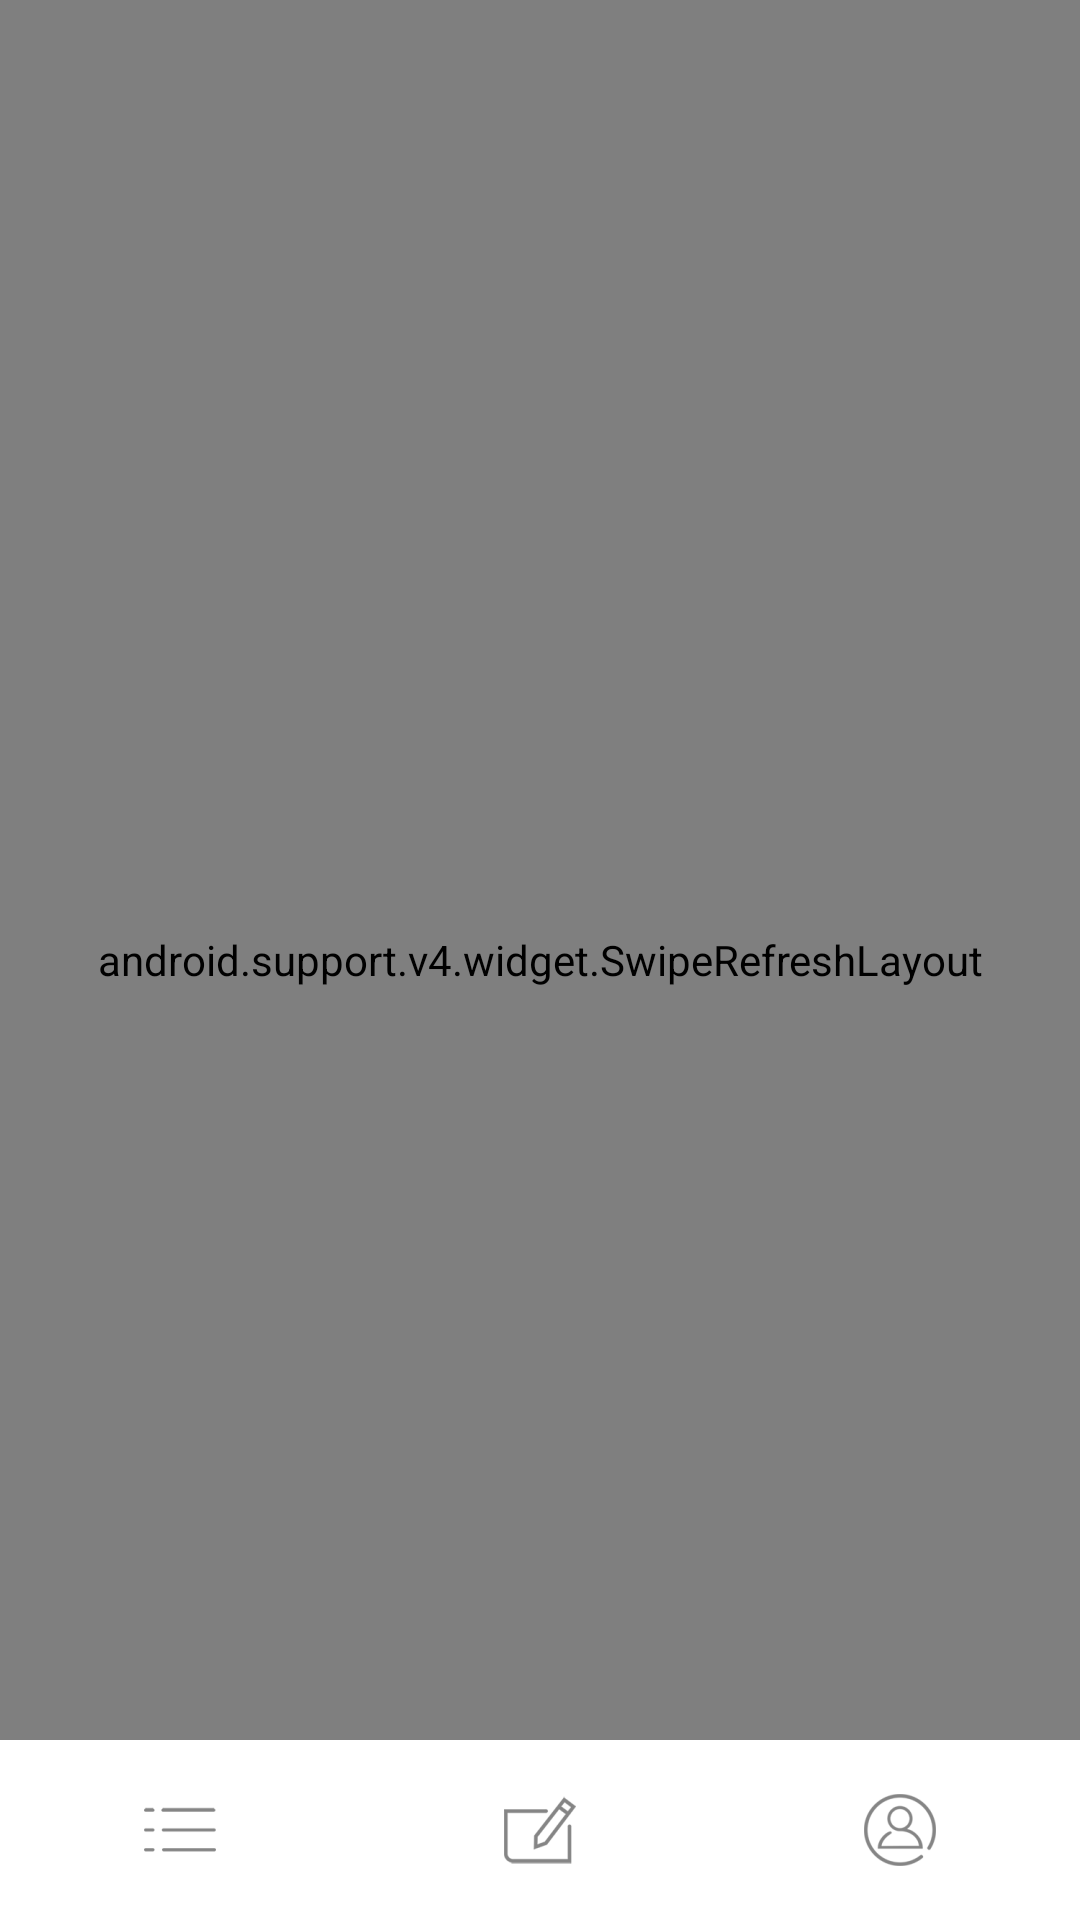

The Android layout XML behind this screen, and the referenced resources:
<!-- AndroidManifest.xml: activity theme Theme -->
<!-- res/layout/activity_home_page.xml -->
<?xml version="1.0" encoding="utf-8"?>
<RelativeLayout xmlns:android="http://schemas.android.com/apk/res/android"
                xmlns:fab="http://schemas.android.com/apk/res-auto"
                xmlns:tools="http://schemas.android.com/tools"
                android:id="@+id/home"
                android:layout_width="match_parent"
                android:layout_height="match_parent"
                android:background="@drawable/bg"
                android:fitsSystemWindows="true"
                tools:context=".PersonActivity">

    <android.support.v4.widget.SwipeRefreshLayout
        android:id="@+id/id_swipe_ly"
        android:layout_width="match_parent"
        android:layout_height="match_parent">

        <android.support.v7.widget.RecyclerView
            android:clickable="true"
            android:longClickable="true"
            android:id="@+id/course_list"
            android:foreground="?android:attr/selectableItemBackground"
            android:layout_width="match_parent"
            android:layout_height="match_parent"
            android:background="@color/transprant"/>
    </android.support.v4.widget.SwipeRefreshLayout>


    <RelativeLayout
        android:id="@+id/tabview"
        android:layout_width="match_parent"
        android:layout_height="60dp"
        android:layout_alignParentBottom="true"
        android:background="@color/white">

        <LinearLayout
            android:layout_width="match_parent"
            android:layout_height="match_parent"
            android:layout_gravity="center"
            android:gravity="center_vertical"
            android:orientation="horizontal">

            <LinearLayout
                android:id="@+id/layout_first"
                android:layout_width="match_parent"
                android:layout_height="match_parent"
                android:layout_weight="1"
                android:gravity="center_horizontal">

                <ImageView
                    android:id="@+id/action_first"
                    android:layout_width="wrap_content"
                    android:layout_height="match_parent"
                    android:layout_gravity="center"
                    android:src="@mipmap/gengduo"/>
            </LinearLayout>

            <LinearLayout
                android:id="@+id/layout_second"
                android:layout_width="match_parent"
                android:layout_height="match_parent"
                android:layout_weight="1"
                android:gravity="center_horizontal">

                <ImageView
                    android:id="@+id/action_second"
                    android:layout_width="wrap_content"
                    android:layout_height="match_parent"
                    android:layout_gravity="center"
                    android:src="@mipmap/qiandao"/>
            </LinearLayout>

            <LinearLayout
                android:id="@+id/layout_third"
                android:layout_width="match_parent"
                android:layout_height="match_parent"
                android:layout_weight="1"
                android:gravity="center_horizontal">

                <ImageView
                    android:id="@+id/action_third"
                    android:layout_width="wrap_content"
                    android:layout_height="match_parent"
                    android:layout_gravity="center"
                    android:src="@mipmap/yonghu"/>
            </LinearLayout>
        </LinearLayout>
    </RelativeLayout>

    <ProgressBar
        android:id="@+id/progressBar4"
        style="?android:attr/progressBarStyle"
        android:layout_width="wrap_content"
        android:layout_height="wrap_content"
        android:layout_centerInParent="true"
        android:visibility="gone"/>


</RelativeLayout>
<!-- resources referenced by this layout -->
<resources>
  <color name="transprant">#00000000</color>
  <color name="white">#ffffffff</color>
  <!-- drawable bg: png bitmap (drawable, 84361 bytes) -->
  <!-- mipmap gengduo: png bitmap (mipmap-hdpi, 358 bytes) -->
  <!-- mipmap qiandao: png bitmap (mipmap-hdpi, 830 bytes) -->
  <!-- mipmap yonghu: png bitmap (mipmap-hdpi, 1124 bytes) -->
  <style name="Theme" parent="AppTheme.NoActionbar">
          <item name="android:windowAnimationStyle">@style/noAnimation</item>
          <item name="android:windowNoTitle">true</item>
      </style>
  <style name="AppTheme.NoActionbar" parent="Theme.AppCompat.Light">
          
          <item name="colorPrimary">@color/app_primary</item>
          <item name="colorPrimaryDark">@color/app_primary_dark</item>
          <item name="windowActionBar">false</item>
          <item name="windowNoTitle">true</item>
      </style>
  <style name="noAnimation">
          <item name="android:activityOpenEnterAnimation">@null</item>
          <item name="android:activityOpenExitAnimation">@null</item>
          <item name="android:activityCloseEnterAnimation">@null</item>
          <item name="android:activityCloseExitAnimation">@null</item>
          <item name="android:taskOpenEnterAnimation">@null</item>
          <item name="android:taskOpenExitAnimation">@null</item>
          <item name="android:taskCloseEnterAnimation">@null</item>
          <item name="android:taskCloseExitAnimation">@null</item>
          <item name="android:taskToFrontEnterAnimation">@null</item>
          <item name="android:taskToFrontExitAnimation">@null</item>
          <item name="android:taskToBackEnterAnimation">@null</item>
          <item name="android:taskToBackExitAnimation">@null</item>
      </style>
  <color name="app_primary">#e6baff</color>
  <color name="app_primary_dark">#cda6e3</color>
</resources>
